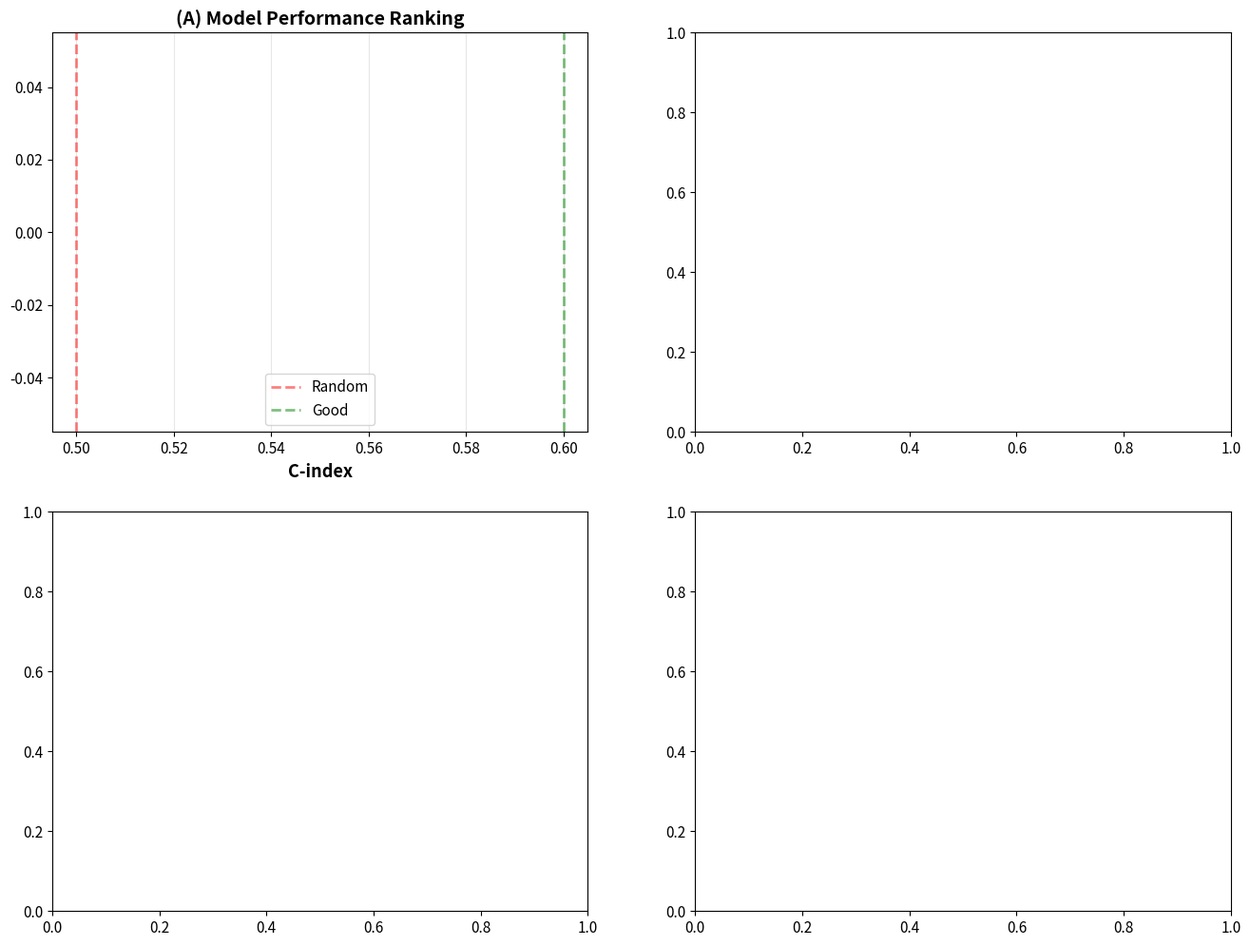

Python code for this plot: (Note: this script raises an exception after producing the figure.)
"""
Comprehensive Analysis with Multiple Metrics
- C-index comparison
- Fold variance analysis
- Dataset efficiency (performance per patient)
- Complexity vs Performance
- Statistical significance heatmap
"""

import os
import json
import numpy as np
import pandas as pd
import matplotlib.pyplot as plt
import seaborn as sns
from scipy import stats
import warnings
warnings.filterwarnings('ignore')

plt.rcParams['font.size'] = 11
plt.rcParams['figure.dpi'] = 300
sns.set_palette("husl")

print("=" * 80)
print("Comprehensive Multi-Metric Analysis")
print("=" * 80)

# ============================================================
# 1. Load All Results
# ============================================================

print("\n[1] Loading all results...")

results_files = {
    'Image-Only': 'results/image_only/cv_results.json',
    'RNA-Only': 'results/rnaseq_only/cv_results.json',
    'Partial\nModality': 'results/partial_modality/cv_results.json',
    'SimMLM': 'results/simmim/cv_results.json',
    'MMsurv': 'results/mmsurv/cv_results.json',
    'Simple\nFusion': 'results/simple_fusion/cv_results.json',
    'Flexible\nMM': 'results/flexible_multimodal/cv_results.json',
}

all_results = {}
for model_name, filepath in results_files.items():
    if os.path.exists(filepath):
        with open(filepath, 'r') as f:
            data = json.load(f)

            if 'c_index_mean' in data:
                all_results[model_name] = {
                    'mean': data['c_index_mean'],
                    'std': data['c_index_std'],
                    'fold_values': [f['best_c_index'] for f in data['fold_results']],
                    'n_patients': data.get('dataset_size', None)
                }
            else:
                # Image-only format
                c_indices = [f['best_c_index'] for f in data['fold_results']]
                all_results[model_name] = {
                    'mean': np.mean(c_indices),
                    'std': np.std(c_indices),
                    'fold_values': c_indices,
                    'n_patients': None
                }
        print(f"  ✓ {model_name}: {all_results[model_name]['mean']:.4f} ± {all_results[model_name]['std']:.4f}")
    else:
        print(f"  ✗ {model_name}: Not found")

print(f"\n  Total: {len(all_results)} models loaded")

# Dataset sizes
dataset_sizes = {
    'Image-Only': 142,
    'RNA-Only': 264,
    'Partial\nModality': 608,
    'SimMLM': 348,
    'MMsurv': 88,
    'Simple\nFusion': 68,
    'Flexible\nMM': 348
}

# Update from loaded data
for model_name, result in all_results.items():
    if result['n_patients'] is not None:
        dataset_sizes[model_name] = result['n_patients']

os.makedirs('results/comprehensive_analysis', exist_ok=True)

# ============================================================
# 2. Figure 1: C-index Comparison (Enhanced)
# ============================================================

print("\n[2] Generating C-index comparison...")

fig, axes = plt.subplots(2, 2, figsize=(16, 12))

models = list(all_results.keys())
means = [all_results[m]['mean'] for m in models]
stds = [all_results[m]['std'] for m in models]

# Sort by performance
sorted_indices = np.argsort(means)[::-1]
models_sorted = [models[i] for i in sorted_indices]
means_sorted = [means[i] for i in sorted_indices]
stds_sorted = [stds[i] for i in sorted_indices]

colors = plt.cm.RdYlGn(np.linspace(0.3, 0.9, len(models)))

# (A) Bar plot with error bars
bars = axes[0, 0].barh(models_sorted, means_sorted, xerr=stds_sorted,
                        color=colors, alpha=0.8, edgecolor='black', linewidth=1.5)

for i, (bar, mean, std) in enumerate(zip(bars, means_sorted, stds_sorted)):
    axes[0, 0].text(mean + std + 0.005, bar.get_y() + bar.get_height()/2,
                    f'{mean:.4f}\n±{std:.4f}',
                    va='center', fontsize=10, fontweight='bold')

axes[0, 0].axvline(x=0.5, color='red', linestyle='--', linewidth=2, alpha=0.5, label='Random')
axes[0, 0].axvline(x=0.6, color='green', linestyle='--', linewidth=2, alpha=0.5, label='Good')
axes[0, 0].set_xlabel('C-index', fontsize=13, fontweight='bold')
axes[0, 0].set_title('(A) Model Performance Ranking', fontsize=14, fontweight='bold')
axes[0, 0].legend(fontsize=11)
axes[0, 0].grid(alpha=0.3, axis='x')
axes[0, 0].set_xlim([0.45, max(means_sorted) + max(stds_sorted) + 0.05])

# (B) Violin plot with individual points
fold_data = []
model_labels = []
for model in models_sorted:
    fold_data.extend(all_results[model]['fold_values'])
    model_labels.extend([model] * len(all_results[model]['fold_values']))

df_violin = pd.DataFrame({'Model': model_labels, 'C-index': fold_data})

parts = axes[0, 1].violinplot([all_results[m]['fold_values'] for m in models_sorted],
                               positions=range(len(models_sorted)),
                               vert=False,
                               showmeans=True,
                               showextrema=True,
                               widths=0.7)

for i, pc in enumerate(parts['bodies']):
    pc.set_facecolor(colors[i])
    pc.set_alpha(0.7)

# Overlay scatter
for i, model in enumerate(models_sorted):
    y_pos = [i] * len(all_results[model]['fold_values'])
    y_jitter = np.random.normal(0, 0.04, len(y_pos))
    axes[0, 1].scatter(all_results[model]['fold_values'],
                       np.array(y_pos) + y_jitter,
                       alpha=0.8, s=50, color='black', edgecolor='white', linewidth=1)

axes[0, 1].set_yticks(range(len(models_sorted)))
axes[0, 1].set_yticklabels(models_sorted)
axes[0, 1].set_xlabel('C-index', fontsize=13, fontweight='bold')
axes[0, 1].set_title('(B) Distribution Across Folds', fontsize=14, fontweight='bold')
axes[0, 1].axvline(x=0.6, color='green', linestyle='--', linewidth=2, alpha=0.5)
axes[0, 1].grid(alpha=0.3, axis='x')

# (C) Coefficient of Variation (Stability)
cv_values = [(all_results[m]['std'] / all_results[m]['mean']) * 100 for m in models_sorted]

bars_cv = axes[1, 0].barh(models_sorted, cv_values, color=colors, alpha=0.8,
                           edgecolor='black', linewidth=1.5)

for bar, cv in zip(bars_cv, cv_values):
    axes[1, 0].text(cv + 0.2, bar.get_y() + bar.get_height()/2,
                    f'{cv:.2f}%',
                    va='center', fontsize=10, fontweight='bold')

axes[1, 0].set_xlabel('Coefficient of Variation (%)', fontsize=13, fontweight='bold')
axes[1, 0].set_title('(C) Model Stability (Lower = More Stable)', fontsize=14, fontweight='bold')
axes[1, 0].grid(alpha=0.3, axis='x')
axes[1, 0].invert_yaxis()

# (D) 95% Confidence Intervals
ci_lower = [all_results[m]['mean'] - 1.96 * all_results[m]['std'] for m in models_sorted]
ci_upper = [all_results[m]['mean'] + 1.96 * all_results[m]['std'] for m in models_sorted]

y_pos = np.arange(len(models_sorted))
# Create error bars as 2xN array: [lower_errors, upper_errors]
xerr_lower = [means_sorted[i] - ci_lower[i] for i in range(len(models_sorted))]
xerr_upper = [ci_upper[i] - means_sorted[i] for i in range(len(models_sorted))]
xerr = np.array([xerr_lower, xerr_upper])  # Shape should be (2, n)

axes[1, 1].errorbar(means_sorted, y_pos,
                    xerr=xerr.reshape(2, len(models_sorted)),
                    fmt='o', markersize=10, linewidth=2, capsize=8, capthick=2,
                    color='black', elinewidth=3, alpha=0.8)

axes[1, 1].set_yticks(y_pos)
axes[1, 1].set_yticklabels(models_sorted)
axes[1, 1].set_xlabel('C-index', fontsize=13, fontweight='bold')
axes[1, 1].set_title('(D) 95% Confidence Intervals', fontsize=14, fontweight='bold')
axes[1, 1].axvline(x=0.6, color='green', linestyle='--', linewidth=2, alpha=0.5, label='Good (0.6)')
axes[1, 1].legend(fontsize=11)
axes[1, 1].grid(alpha=0.3, axis='x')

plt.tight_layout()
plt.savefig('results/comprehensive_analysis/01_cindex_comparison.png', dpi=300, bbox_inches='tight')
print("  ✓ 01_cindex_comparison.png")
plt.close()

# ============================================================
# 3. Figure 2: Statistical Significance Matrix
# ============================================================

print("\n[3] Generating statistical significance matrix...")

n_models = len(models)
p_matrix = np.ones((n_models, n_models))

for i, model_i in enumerate(models):
    for j, model_j in enumerate(models):
        if i != j and len(all_results[model_i]['fold_values']) == len(all_results[model_j]['fold_values']):
            t_stat, p_value = stats.ttest_rel(all_results[model_i]['fold_values'],
                                              all_results[model_j]['fold_values'])
            p_matrix[i, j] = p_value

fig, ax = plt.subplots(figsize=(12, 10))

# Create significance annotations
annot = np.empty((n_models, n_models), dtype=object)
for i in range(n_models):
    for j in range(n_models):
        if i == j:
            annot[i, j] = '—'
        else:
            p = p_matrix[i, j]
            if p < 0.001:
                annot[i, j] = '***'
            elif p < 0.01:
                annot[i, j] = '**'
            elif p < 0.05:
                annot[i, j] = '*'
            else:
                annot[i, j] = 'ns'

# Heatmap
sns.heatmap(p_matrix, annot=annot, fmt='', cmap='RdYlGn_r',
            xticklabels=models, yticklabels=models,
            cbar_kws={'label': 'p-value'},
            vmin=0, vmax=0.1, ax=ax, linewidths=1, linecolor='white')

ax.set_title('Statistical Significance Matrix (Paired t-test)\n*** p<0.001, ** p<0.01, * p<0.05, ns p≥0.05',
             fontsize=14, fontweight='bold', pad=20)
plt.setp(ax.get_xticklabels(), rotation=45, ha='right')
plt.setp(ax.get_yticklabels(), rotation=0)

plt.tight_layout()
plt.savefig('results/comprehensive_analysis/02_significance_matrix.png', dpi=300, bbox_inches='tight')
print("  ✓ 02_significance_matrix.png")
plt.close()

# ============================================================
# 4. Figure 3: Efficiency Analysis
# ============================================================

print("\n[4] Generating efficiency analysis...")

fig, axes = plt.subplots(1, 2, figsize=(16, 6))

# (A) Performance vs Dataset Size
sizes = [dataset_sizes.get(m, 0) for m in models]
performance = means

scatter = axes[0].scatter(sizes, performance, s=300, c=means, cmap='RdYlGn',
                          alpha=0.8, edgecolor='black', linewidth=2)

for i, model in enumerate(models):
    axes[0].annotate(model, (sizes[i], performance[i]),
                    xytext=(10, 5), textcoords='offset points',
                    fontsize=9, fontweight='bold',
                    bbox=dict(boxstyle='round,pad=0.3', facecolor='yellow', alpha=0.3))

axes[0].set_xlabel('Dataset Size (# Patients)', fontsize=13, fontweight='bold')
axes[0].set_ylabel('C-index', fontsize=13, fontweight='bold')
axes[0].set_title('(A) Performance vs Dataset Size', fontsize=14, fontweight='bold')
axes[0].grid(alpha=0.3)
plt.colorbar(scatter, ax=axes[0], label='C-index')

# (B) Efficiency Score (C-index / log(dataset_size))
efficiency = [means[i] / np.log10(sizes[i] + 1) if sizes[i] > 0 else 0
              for i in range(len(models))]

sorted_eff_indices = np.argsort(efficiency)[::-1]
models_eff_sorted = [models[i] for i in sorted_eff_indices]
efficiency_sorted = [efficiency[i] for i in sorted_eff_indices]

bars_eff = axes[1].barh(models_eff_sorted, efficiency_sorted,
                        color=plt.cm.RdYlGn(np.linspace(0.3, 0.9, len(models))),
                        alpha=0.8, edgecolor='black', linewidth=1.5)

for bar, eff in zip(bars_eff, efficiency_sorted):
    axes[1].text(eff + 0.005, bar.get_y() + bar.get_height()/2,
                f'{eff:.4f}',
                va='center', fontsize=10, fontweight='bold')

axes[1].set_xlabel('Efficiency Score (C-index / log₁₀(N))', fontsize=13, fontweight='bold')
axes[1].set_title('(B) Data Efficiency Ranking', fontsize=14, fontweight='bold')
axes[1].grid(alpha=0.3, axis='x')

plt.tight_layout()
plt.savefig('results/comprehensive_analysis/03_efficiency_analysis.png', dpi=300, bbox_inches='tight')
print("  ✓ 03_efficiency_analysis.png")
plt.close()

# ============================================================
# 5. Figure 4: Model Complexity Analysis
# ============================================================

print("\n[5] Generating complexity analysis...")

# Define complexity scores (1-5 scale)
complexity_scores = {
    'Image-Only': 3,       # DenseNet121
    'RNA-Only': 1,         # Simple MLP
    'Partial\nModality': 3,  # Gating network
    'SimMLM': 5,           # DMoME + MoFe, two-stage
    'MMsurv': 4,           # CBP + Transformer
    'Simple\nFusion': 2,   # Late fusion
    'Flexible\nMM': 2      # Late fusion + learnable bias
}

fig, axes = plt.subplots(1, 2, figsize=(16, 6))

# (A) Complexity vs Performance
complexity = [complexity_scores.get(m, 0) for m in models]

scatter2 = axes[0].scatter(complexity, performance, s=300, c=means, cmap='RdYlGn',
                           alpha=0.8, edgecolor='black', linewidth=2)

for i, model in enumerate(models):
    axes[0].annotate(model, (complexity[i], performance[i]),
                    xytext=(10, 5), textcoords='offset points',
                    fontsize=9, fontweight='bold',
                    bbox=dict(boxstyle='round,pad=0.3', facecolor='yellow', alpha=0.3))

axes[0].set_xlabel('Model Complexity (1=Simple, 5=Very Complex)', fontsize=13, fontweight='bold')
axes[0].set_ylabel('C-index', fontsize=13, fontweight='bold')
axes[0].set_title('(A) Complexity vs Performance\n(Simple Models Preferred)', fontsize=14, fontweight='bold')
axes[0].set_xticks([1, 2, 3, 4, 5])
axes[0].set_xticklabels(['Simple', 'Low', 'Medium', 'High', 'Very High'])
axes[0].axhline(y=0.6, color='green', linestyle='--', linewidth=2, alpha=0.5, label='Good (0.6)')
axes[0].legend(fontsize=11)
axes[0].grid(alpha=0.3)
plt.colorbar(scatter2, ax=axes[0], label='C-index')

# (B) Performance/Complexity Ratio
perf_complexity_ratio = [means[i] / (complexity[i] + 0.1) for i in range(len(models))]

sorted_pc_indices = np.argsort(perf_complexity_ratio)[::-1]
models_pc_sorted = [models[i] for i in sorted_pc_indices]
pc_ratio_sorted = [perf_complexity_ratio[i] for i in sorted_pc_indices]

bars_pc = axes[1].barh(models_pc_sorted, pc_ratio_sorted,
                       color=plt.cm.RdYlGn(np.linspace(0.3, 0.9, len(models))),
                       alpha=0.8, edgecolor='black', linewidth=1.5)

for bar, ratio in zip(bars_pc, pc_ratio_sorted):
    axes[1].text(ratio + 0.005, bar.get_y() + bar.get_height()/2,
                f'{ratio:.4f}',
                va='center', fontsize=10, fontweight='bold')

axes[1].set_xlabel('Performance/Complexity Ratio', fontsize=13, fontweight='bold')
axes[1].set_title('(B) Best Performance per Unit Complexity', fontsize=14, fontweight='bold')
axes[1].grid(alpha=0.3, axis='x')

plt.tight_layout()
plt.savefig('results/comprehensive_analysis/04_complexity_analysis.png', dpi=300, bbox_inches='tight')
print("  ✓ 04_complexity_analysis.png")
plt.close()

# ============================================================
# 6. Figure 5: Fold-wise Performance
# ============================================================

print("\n[6] Generating fold-wise performance analysis...")

fig, ax = plt.subplots(figsize=(14, 8))

n_folds = max([len(all_results[m]['fold_values']) for m in models])
x = np.arange(n_folds)
width = 0.1

for i, model in enumerate(models):
    fold_vals = all_results[model]['fold_values']
    # Pad if fewer folds
    while len(fold_vals) < n_folds:
        fold_vals.append(0)

    offset = (i - len(models)/2) * width
    bars = ax.bar(x + offset, fold_vals, width, label=model, alpha=0.8)

ax.set_xlabel('Fold', fontsize=13, fontweight='bold')
ax.set_ylabel('C-index', fontsize=13, fontweight='bold')
ax.set_title('Fold-wise Performance Comparison', fontsize=14, fontweight='bold')
ax.set_xticks(x)
ax.set_xticklabels([f'Fold {i+1}' for i in range(n_folds)])
ax.axhline(y=0.6, color='green', linestyle='--', linewidth=2, alpha=0.5, label='Good (0.6)')
ax.legend(fontsize=10, ncol=2, loc='lower right')
ax.grid(alpha=0.3, axis='y')

plt.tight_layout()
plt.savefig('results/comprehensive_analysis/05_fold_performance.png', dpi=300, bbox_inches='tight')
print("  ✓ 05_fold_performance.png")
plt.close()

# ============================================================
# 7. Summary Statistics Table
# ============================================================

print("\n[7] Generating summary table...")

summary_data = []
for model in models_sorted:
    summary_data.append({
        'Model': model.replace('\n', ' '),
        'Mean C-index': f"{all_results[model]['mean']:.4f}",
        'Std': f"{all_results[model]['std']:.4f}",
        'CV (%)': f"{(all_results[model]['std'] / all_results[model]['mean']) * 100:.2f}",
        'Min': f"{min(all_results[model]['fold_values']):.4f}",
        'Max': f"{max(all_results[model]['fold_values']):.4f}",
        'N Patients': dataset_sizes.get(model, 'N/A'),
        'Complexity': complexity_scores.get(model, 'N/A')
    })

df_summary = pd.DataFrame(summary_data)
df_summary.to_csv('results/comprehensive_analysis/summary_statistics.csv', index=False)
print("  ✓ summary_statistics.csv")

# ============================================================
# Summary
# ============================================================

print("\n" + "=" * 80)
print("Comprehensive Analysis Complete!")
print("=" * 80)
print("\n📁 Generated Files:")
print("  1. 01_cindex_comparison.png - 4-panel C-index analysis")
print("  2. 02_significance_matrix.png - Statistical significance heatmap")
print("  3. 03_efficiency_analysis.png - Performance vs dataset size")
print("  4. 04_complexity_analysis.png - Model complexity trade-offs")
print("  5. 05_fold_performance.png - Fold-wise comparison")
print("  6. summary_statistics.csv - Detailed statistics table")
print("\n📊 Key Insights:")
print(f"  - Best model: {models_sorted[0].replace(chr(10), ' ')} ({means_sorted[0]:.4f})")
print(f"  - Most stable: {models_sorted[np.argmin(cv_values)].replace(chr(10), ' ')} (CV: {min(cv_values):.2f}%)")
print(f"  - Most efficient: {models_eff_sorted[0].replace(chr(10), ' ')} (Efficiency: {efficiency_sorted[0]:.4f})")
print("=" * 80)
